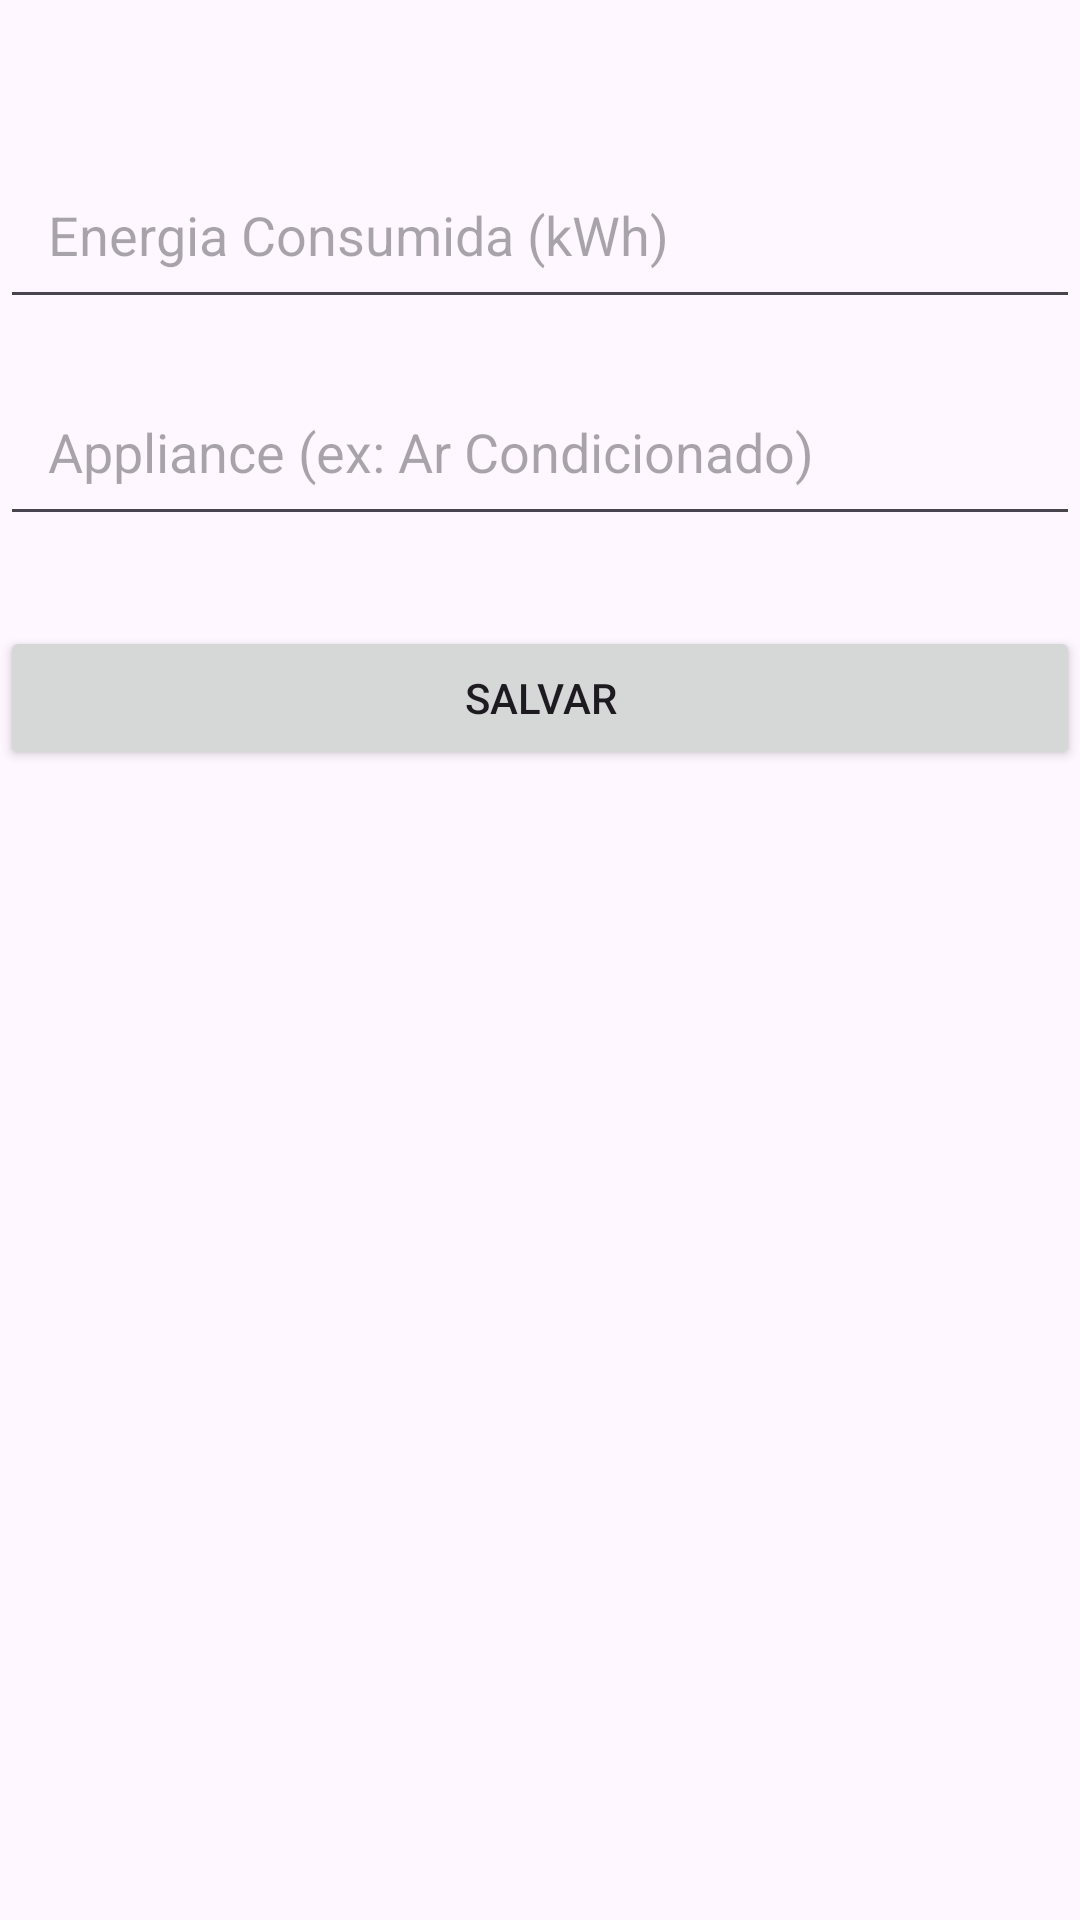

Here is an Android app screen rendered from its layout file. Give the layout XML and the strings, colors and styles it references.
<!-- AndroidManifest.xml: application theme Theme.Ecopower -->
<!-- res/layout/activity_add_data.xml -->
<?xml version="1.0" encoding="utf-8"?>
<androidx.constraintlayout.widget.ConstraintLayout xmlns:android="http://schemas.android.com/apk/res/android"
    xmlns:app="http://schemas.android.com/apk/res-auto"
    xmlns:tools="http://schemas.android.com/tools"
    android:layout_width="match_parent"
    android:layout_height="match_parent"
    tools:context="br.com.fiap.activities.AddDataActivity">

    
    <EditText
        android:id="@+id/etEnergyConsumed"
        android:layout_width="0dp"
        android:layout_height="wrap_content"
        android:hint="Energia Consumida (kWh)"
        android:inputType="numberDecimal"
        app:layout_constraintTop_toTopOf="parent"
        app:layout_constraintStart_toStartOf="parent"
        app:layout_constraintEnd_toEndOf="parent"
        android:layout_marginTop="50dp"
        android:padding="16dp"/>

    
    <EditText
        android:id="@+id/etAppliance"
        android:layout_width="0dp"
        android:layout_height="wrap_content"
        android:hint="Appliance (ex: Ar Condicionado)"
        android:inputType="text"
        app:layout_constraintTop_toBottomOf="@id/etEnergyConsumed"
        app:layout_constraintStart_toStartOf="parent"
        app:layout_constraintEnd_toEndOf="parent"
        android:layout_marginTop="16dp"
        android:padding="16dp"/>

    
    <Button
        android:id="@+id/btnSaveData"
        android:layout_width="0dp"
        android:layout_height="wrap_content"
        android:text="Salvar"
        app:layout_constraintTop_toBottomOf="@id/etAppliance"
        app:layout_constraintStart_toStartOf="parent"
        app:layout_constraintEnd_toEndOf="parent"
        android:layout_marginTop="30dp"
        android:layout_marginBottom="30dp"/>

</androidx.constraintlayout.widget.ConstraintLayout>
<!-- resources referenced by this layout -->
<resources>
  <style name="Theme.Ecopower" parent="Base.Theme.Ecopower" />
  <style name="Base.Theme.Ecopower" parent="Theme.Material3.DayNight.NoActionBar">
          
          
      </style>
</resources>
